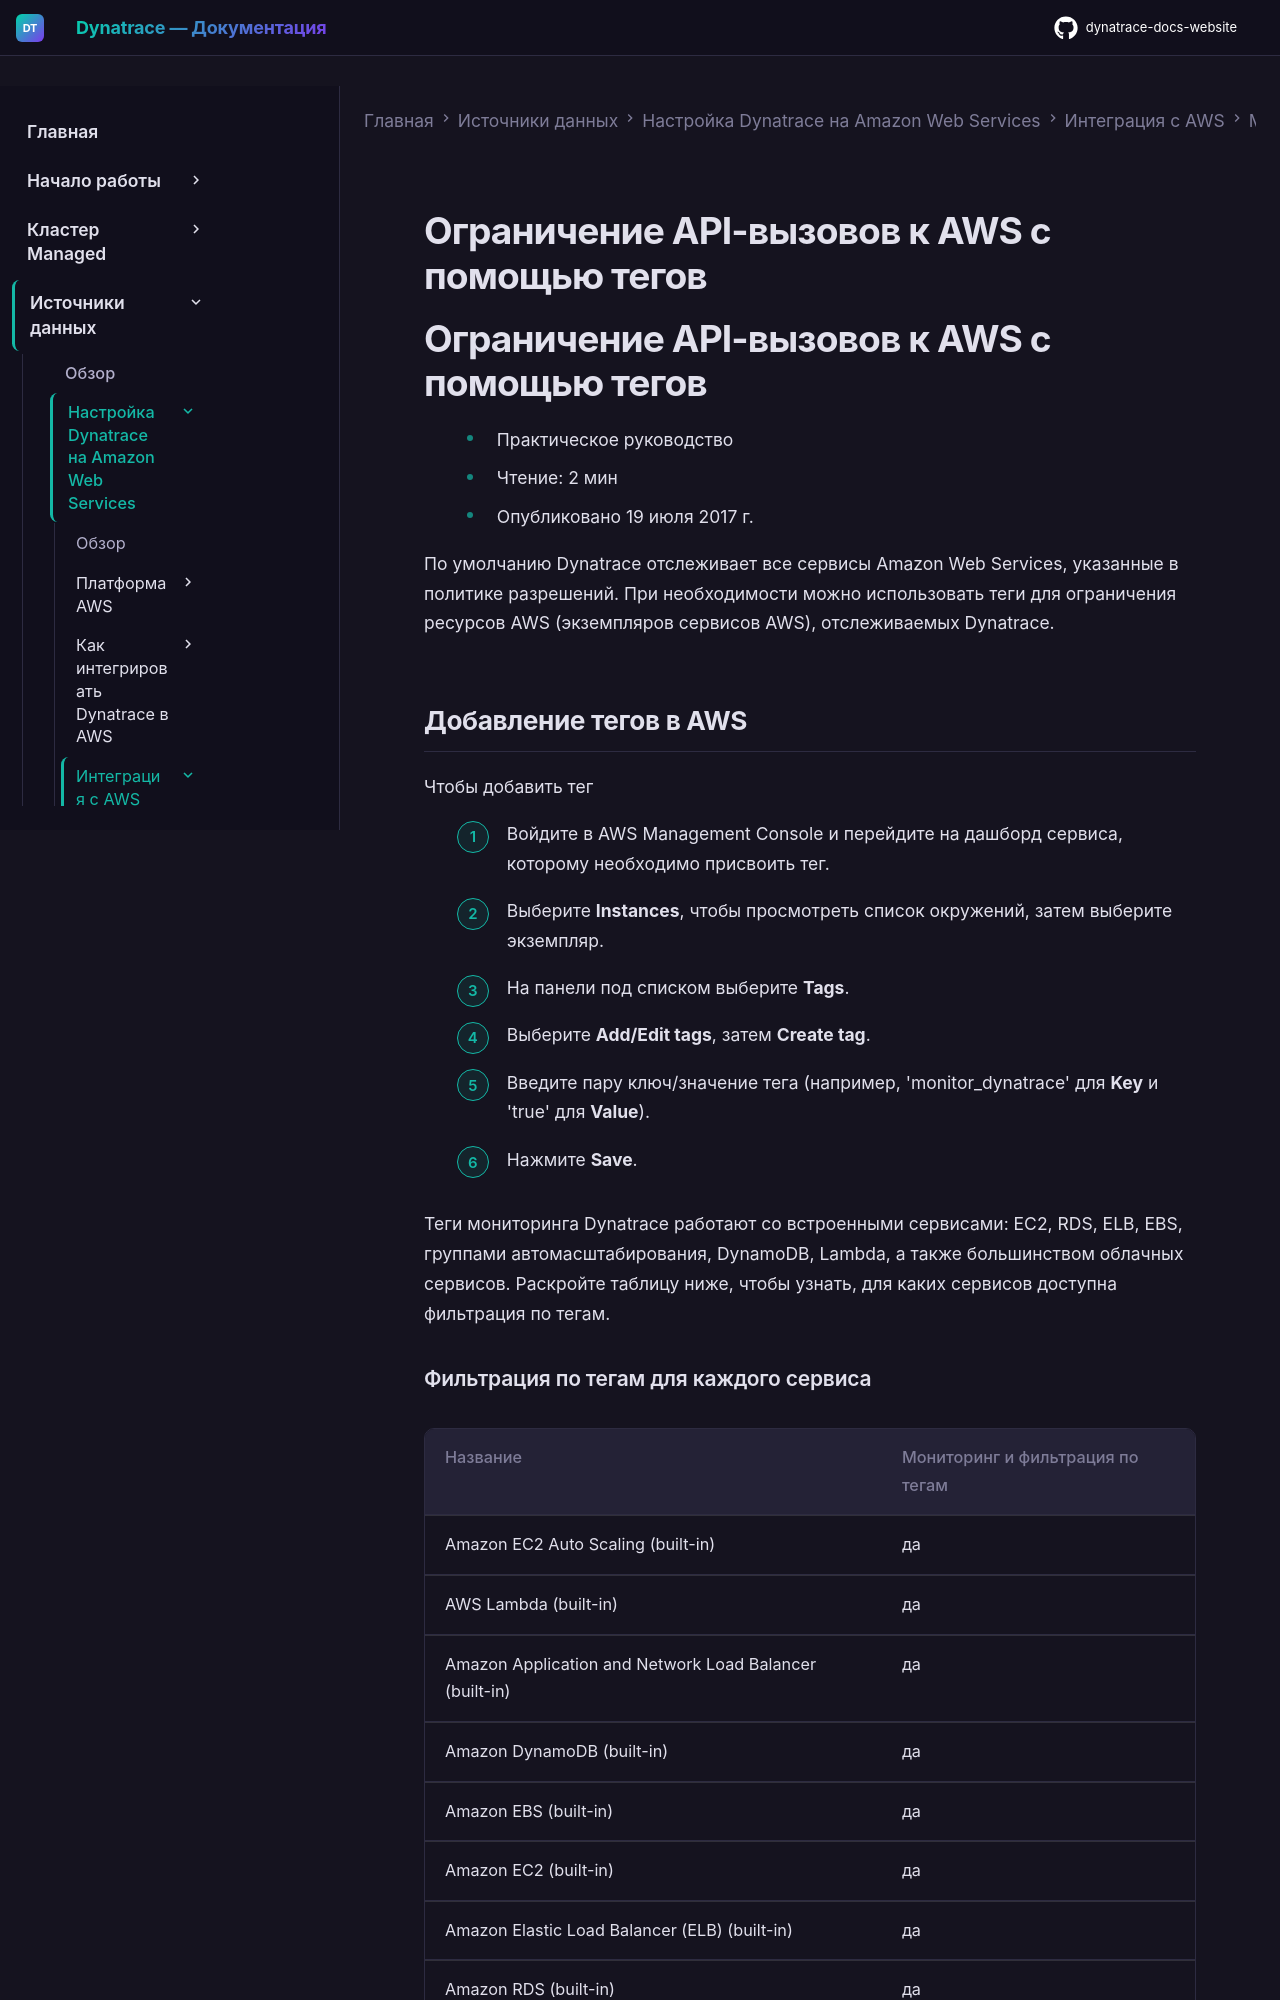

repository: Yerkebulan-Ardabayev/dynatrace-docs-website · page: managed-ru/ingest-from/amazon-web-services/integrate-with-aws/cloudwatch-metrics/limit-api-calls-to-aws-using-tags/index.html · generator: mkdocs

---
title: Ограничение API-вызовов к AWS с помощью тегов
source: https://docs.dynatrace.com/managed/ingest-from/amazon-web-services/integrate-with-aws/cloudwatch-metrics/limit-api-calls-to-aws-using-tags
scraped: 2026-05-12T11:27:39.491231
---

# Ограничение API-вызовов к AWS с помощью тегов

# Ограничение API-вызовов к AWS с помощью тегов

* Практическое руководство
* Чтение: 2 мин
* Опубликовано 19 июля 2017 г.

По умолчанию Dynatrace отслеживает все сервисы Amazon Web Services, указанные в политике разрешений. При необходимости можно использовать теги для ограничения ресурсов AWS (экземпляров сервисов AWS), отслеживаемых Dynatrace.

## Добавление тегов в AWS

Чтобы добавить тег

1. Войдите в AWS Management Console и перейдите на дашборд сервиса, которому необходимо присвоить тег.
2. Выберите **Instances**, чтобы просмотреть список окружений, затем выберите экземпляр.
3. На панели под списком выберите **Tags**.
4. Выберите **Add/Edit tags**, затем **Create tag**.
5. Введите пару ключ/значение тега (например, 'monitor\_dynatrace' для **Key** и 'true' для **Value**).
6. Нажмите **Save**.

Теги мониторинга Dynatrace работают со встроенными сервисами: EC2, RDS, ELB, EBS, группами автомасштабирования, DynamoDB, Lambda, а также большинством облачных сервисов.
Раскройте таблицу ниже, чтобы узнать, для каких сервисов доступна фильтрация по тегам.
